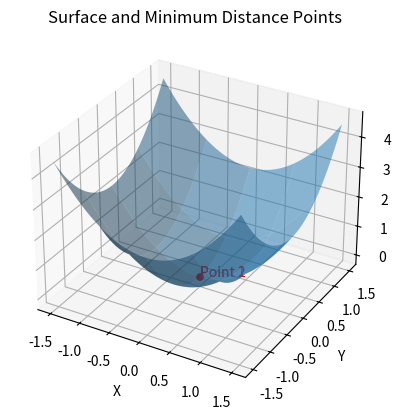

Here is the Python script that generated this plot:
import numpy as np
import matplotlib.pyplot as plt
# from mpl_toolkits.mplot3d import Axes3D
from scipy.optimize import minimize

# Определим уравнение поверхности второго порядка
def surface_equation(x, y, A, B, C, D, E, F, G, H, I, J):
    return (-A*x**2 - B*y**2 - D*x*y - G*x - H*y - J) / C

# Определим функцию для расстояния между двумя точками
def distance(x1, y1, z1, x2, y2, z2):
    return np.sqrt((x2 - x1)**2 + (y2 - y1)**2 + (z2 - z1)**2)

# Задаем коэффициенты уравнения поверхности
A, B, C = 1, 1, -1
D, E, F = 0, 0, 0
G, H, I, J = 0, 0, 0, 0  # Пример: сфера x^2 + y^2 - z^2= 0

# Начальные точки (для примера)
initial_points = [0, 1, 0, 1, 0, 0]

# Определим функцию Лагранжа для минимизации
def lagrange_function(points, A, B, C, D, E, F, G, H, I, J):
    x1, y1, z1, x2, y2, z2 = points
    f1 = surface_equation(x1, y1, A, B, C, D, E, F, G, H, I, J) - z1
    f2 = surface_equation(x2, y2, A, B, C, D, E, F, G, H, I, J) - z2
    dist = distance(x1, y1, z1, x2, y2, z2)
    return dist + 1000 * (f1**2 + f2**2)  # Большой множитель для усиления ограничения

# Используем метод минимизации для нахождения минимального расстояния
result = minimize(lagrange_function, initial_points, args=(A, B, C, D, E, F, G, H, I, J), method='Nelder-Mead')

# Выводим результат
x1_min, y1_min, z1_min, x2_min, y2_min, z2_min = result.x
min_distance = distance(x1_min, y1_min, z1_min, x2_min, y2_min, z2_min)

print(f"Минимальное расстояние между точками ({x1_min}, {y1_min}, {z1_min}) и ({x2_min}, {y2_min}, {z2_min}) на поверхности: {min_distance}")

# Визуализация поверхности и точек
fig = plt.figure()
ax = fig.add_subplot(111, projection='3d')

# Создаем сетку точек для визуализации поверхности
x = np.linspace(-1.5, 1.5, 400)
y = np.linspace(-1.5, 1.5, 400)
x, y = np.meshgrid(x, y)
z = surface_equation(x, y, A, B, C, D, E, F, G, H, I, J)

# Рисуем поверхность
ax.plot_surface(x, y, z, alpha=0.5, rstride=100, cstride=100)

# Отмечаем точки с минимальным расстоянием
ax.scatter([x1_min, x2_min], [y1_min, y2_min], [z1_min, z2_min], color='red')
ax.text(x1_min, y1_min, z1_min, 'Point 1', color='red')
ax.text(x2_min, y2_min, z2_min, 'Point 2', color='red')

ax.set_xlabel('X')
ax.set_ylabel('Y')
ax.set_zlabel('Z')
ax.set_title('Surface and Minimum Distance Points')

plt.show()
